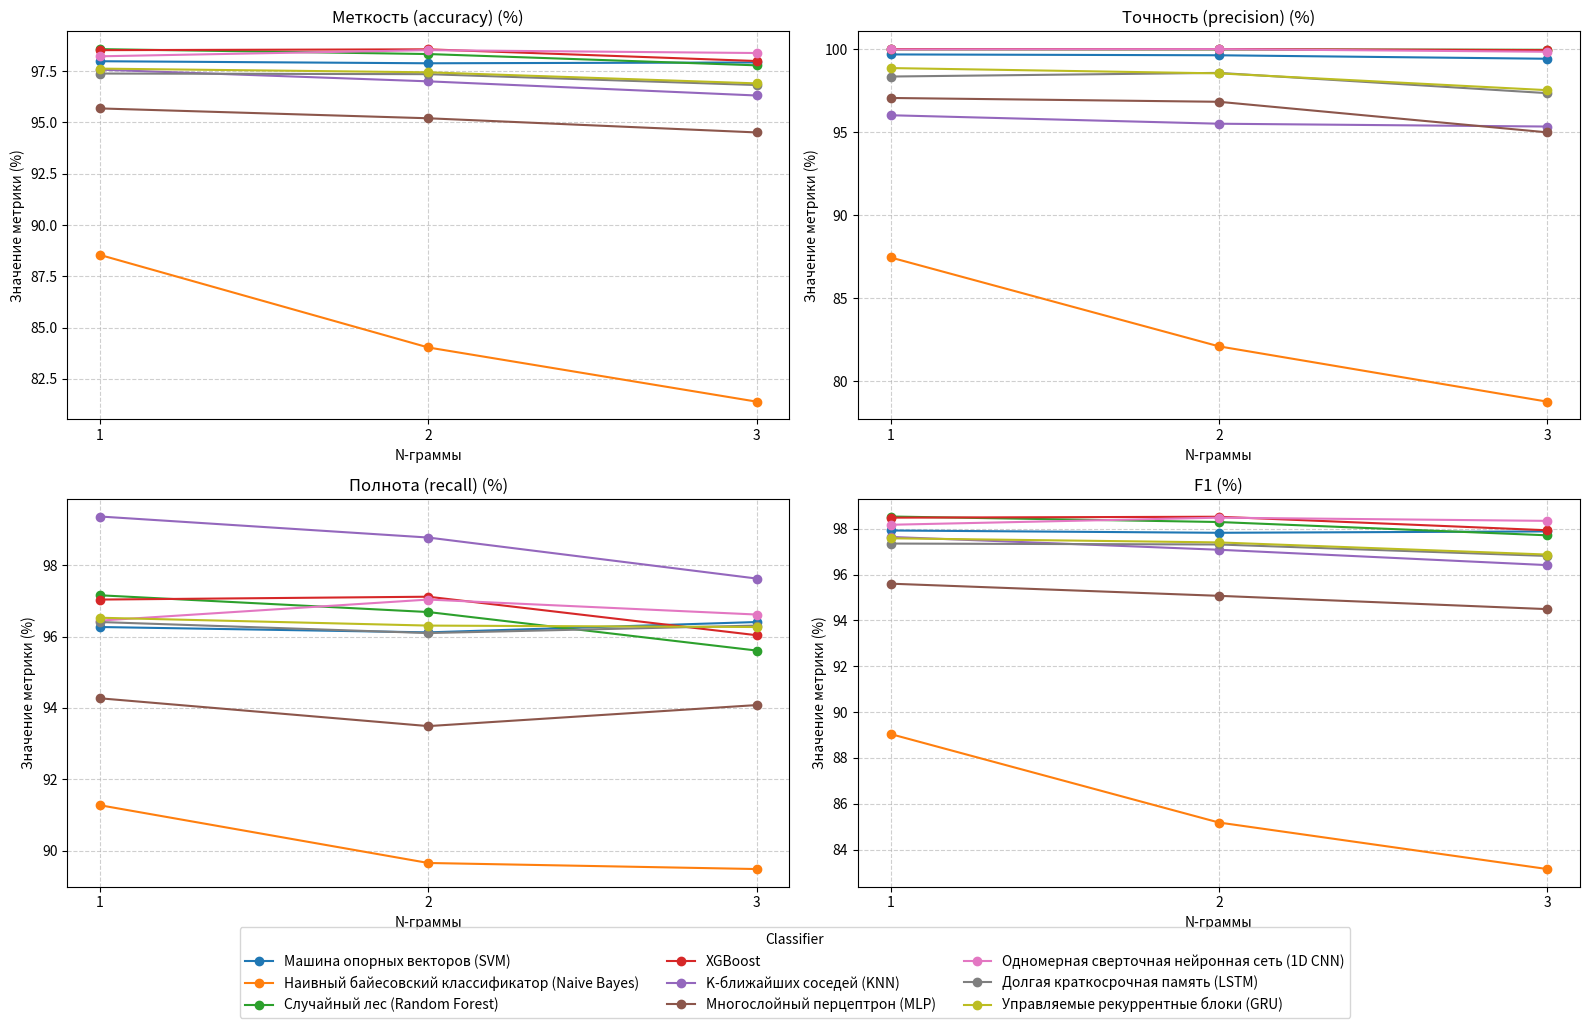

Reproduce this figure in Python.
import matplotlib.pyplot as plt

# Данные для каждого классификатора
metrics = {
    "Машина опорных векторов (SVM)": {
        "accuracy": [97.98, 97.88, 97.92],
        "precision": [99.68, 99.63, 99.42],
        "recall": [96.27, 96.12, 96.41],
        "f1": [97.92, 97.82, 97.88]
    },
    "Наивный байесовский классификатор (Naive Bayes)": {
        "accuracy": [88.54, 84.03, 81.39],
        "precision": [87.46, 82.11, 78.78],
        "recall": [91.27, 89.65, 89.48],
        "f1": [89.04, 85.18, 83.15]
    },
    "Случайный лес (Random Forest)": {
        "accuracy": [98.57, 98.33, 97.78],
        "precision": [99.98, 99.98, 99.96],
        "recall": [97.16, 96.69, 95.61],
        "f1": [98.53, 98.29, 97.71]
    },
    "XGBoost": {
        "accuracy": [98.52, 98.56, 97.99],
        "precision": [100.00, 100.00, 99.94],
        "recall": [97.04, 97.12, 96.04],
        "f1": [98.48, 98.52, 97.93]
    },
    "K-ближайших соседей (KNN)": {
        "accuracy": [97.57, 97.00, 96.31],
        "precision": [96.02, 95.51, 95.34],
        "recall": [99.37, 98.78, 97.63],
        "f1": [97.64, 97.08, 96.41]
    },
    "Многослойный перцептрон (MLP)": {
        "accuracy": [95.68, 95.20, 94.51],
        "precision": [97.06, 96.83, 94.99],
        "recall": [94.27, 93.49, 94.08],
        "f1": [95.60, 95.07, 94.49]
    },
    "Одномерная сверточная нейронная сеть (1D CNN)": {
        "accuracy": [98.22, 98.52, 98.38],
        "precision": [99.98, 100.00, 99.84],
        "recall": [96.45, 97.04, 96.62],
        "f1": [98.17, 98.48, 98.34]
    },
    "Долгая краткосрочная память (LSTM)": {
        "accuracy": [97.38, 97.35, 96.82],
        "precision": [98.35, 98.57, 97.35],
        "recall": [96.41, 96.10, 96.31],
        "f1": [97.35, 97.31, 96.81]
    },
    "Управляемые рекуррентные блоки (GRU)": {
        "accuracy": [97.62, 97.44, 96.90],
        "precision": [98.86, 98.54, 97.53],
        "recall": [96.53, 96.31, 96.27],
        "f1": [97.58, 97.40, 96.87]
    }
}

ngrams = [1, 2, 3]

# Цвета для разных моделей
colors = [
    '#1f77b4', '#ff7f0e', '#2ca02c', '#d62728',
    '#9467bd', '#8c564b', '#e377c2', '#7f7f7f', '#bcbd22'
]

# --- Подготовка графиков ---

fig, axes = plt.subplots(2, 2, figsize=(16, 10))
axes = axes.flatten()  # Чтобы проще было итерировать

metric_names = ['accuracy', 'precision', 'recall', 'f1']
titles = ['Меткость (accuracy) (%)', 'Точность (precision) (%)', 'Полнота (recall) (%)', 'F1 (%)']

for i, (metric_key, title) in enumerate(zip(metric_names, titles)):
    ax = axes[i]
    for (model_name, model_data), color in zip(metrics.items(), colors):
        ax.plot(ngrams, model_data[metric_key], label=model_name, marker='o', color=color)

    ax.set_title(title)
    ax.set_xlabel("N-граммы")
    ax.set_ylabel("Значение метрики (%)")
    ax.set_xticks(ngrams)
    ax.grid(True, linestyle='--', alpha=0.6)

# --- Одна общая легенда ---
handles, labels = ax.get_legend_handles_labels()
fig.legend(handles, labels, loc='lower center', ncol=3, title="Classifier", bbox_to_anchor=(0.5, -0.03))

plt.tight_layout(rect=[0, 0.05, 1, 1])
plt.savefig("combined_metrics_grid.png",  bbox_inches='tight')
print("Графики сохранены как 'combined_metrics_grid.png'")
